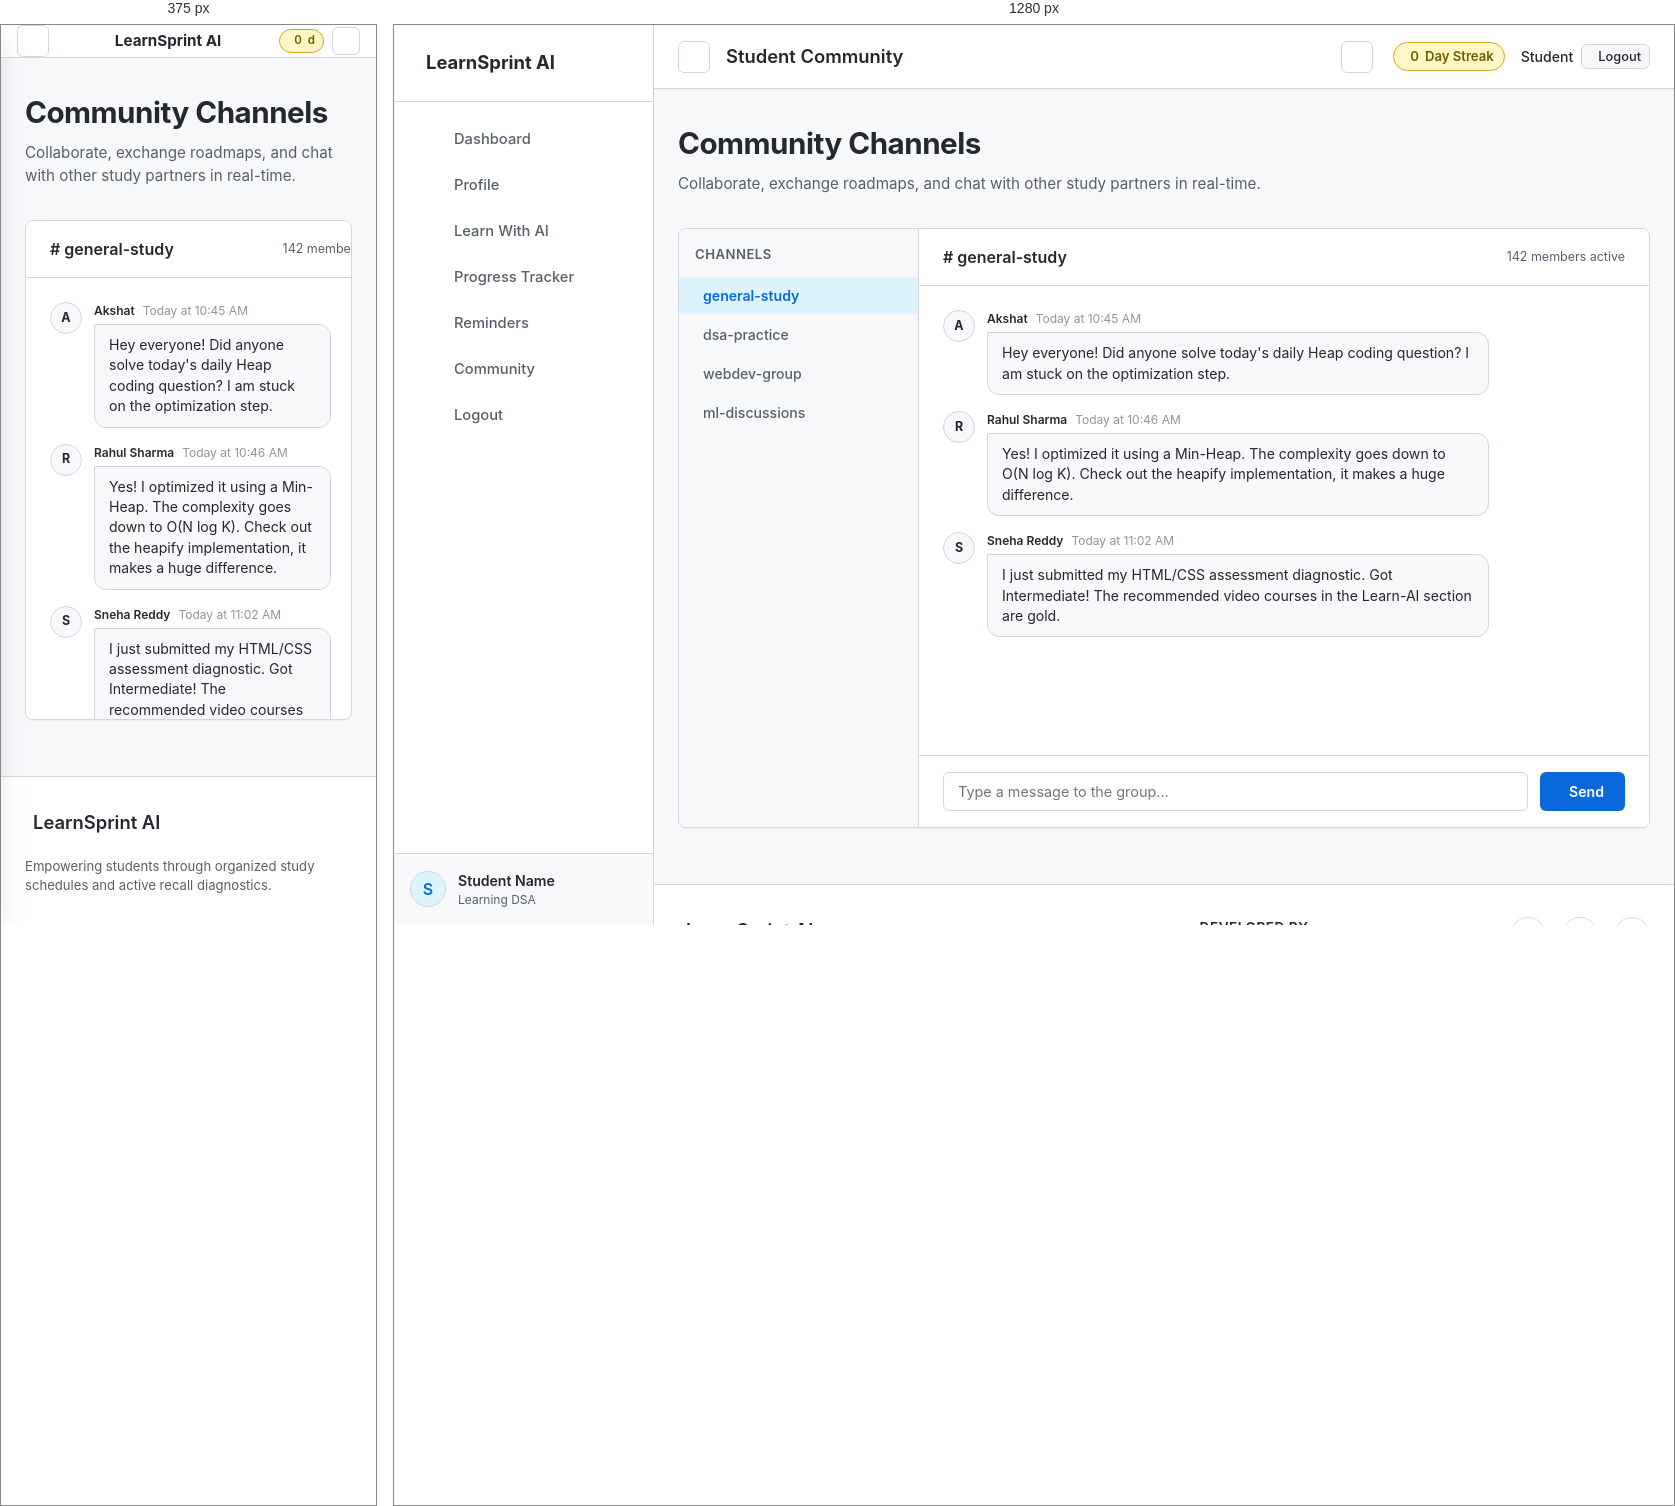
Rendered at 375 px and 1280 px, left to right.

<!-- file: community.html -->
<!DOCTYPE html>
<html lang="en">
<head>
  <meta charset="UTF-8">
  <meta name="viewport" content="width=device-width, initial-scale=1.0">
  <title>LearnSprint AI - Student Community</title>
  <!-- FontAwesome Icons -->
  <link rel="stylesheet" href="https://cdnjs.cloudflare.com/ajax/libs/font-awesome/6.5.1/css/all.min.css">
  <!-- Stylesheets -->
  <link rel="stylesheet" href="../css/style.css">
  <style>
    /* Chat Layout */
    .community-layout {
      display: grid;
      grid-template-columns: 240px 1fr;
      height: 600px;
      background-color: var(--bg-primary);
      border: 1px solid var(--border-color);
      border-radius: var(--border-radius-md);
      box-shadow: var(--shadow-sm);
      overflow: hidden;
      margin-bottom: 24px;
    }
    
    /* Left Channels Column */
    .chat-channels-col {
      background-color: var(--bg-secondary);
      border-right: 1px solid var(--border-color);
      display: flex;
      flex-direction: column;
      padding: 16px 0;
    }
    
    .chat-channels-title {
      font-size: 0.82rem;
      font-weight: 600;
      color: var(--text-secondary);
      text-transform: uppercase;
      padding: 0 16px;
      margin-bottom: 12px;
      letter-spacing: 0.5px;
    }
    
    .channel-list {
      list-style: none;
      display: flex;
      flex-direction: column;
      gap: 2px;
    }
    
    .channel-item {
      padding: 8px 16px;
      font-size: 0.88rem;
      font-weight: 500;
      color: var(--text-secondary);
      cursor: pointer;
      display: flex;
      align-items: center;
      gap: 8px;
      transition: all 0.15s ease;
    }
    
    .channel-item:hover {
      background-color: #eaeef2;
      color: var(--text-primary);
    }
    
    .channel-item.active {
      background-color: var(--accent-blue-light);
      color: var(--accent-blue);
      font-weight: 600;
    }
    
    /* Right Chat Messages Column */
    .chat-messages-col {
      display: flex;
      flex-direction: column;
      height: 100%;
      background-color: var(--bg-primary);
    }
    
    .chat-header {
      padding: 16px 24px;
      border-bottom: 1px solid var(--border-color);
      display: flex;
      align-items: center;
      justify-content: space-between;
    }
    
    .chat-header-title {
      font-weight: 600;
      color: var(--text-primary);
      font-size: 1rem;
    }
    
    .chat-header-meta {
      font-size: 0.78rem;
      color: var(--text-secondary);
    }
    
    .chat-history-container {
      flex-grow: 1;
      padding: 24px;
      overflow-y: auto;
      display: flex;
      flex-direction: column;
      gap: 16px;
    }
    
    /* Individual Chat Bubble */
    .message-bubble {
      display: flex;
      gap: 12px;
      align-items: flex-start;
      max-width: 80%;
    }
    
    .message-bubble.self {
      align-self: flex-end;
      flex-direction: row-reverse;
    }
    
    .msg-avatar {
      width: 32px;
      height: 32px;
      border-radius: 50%;
      background-color: var(--bg-secondary);
      border: 1px solid var(--border-color);
      display: flex;
      align-items: center;
      justify-content: center;
      font-size: 0.78rem;
      font-weight: 700;
      flex-shrink: 0;
    }
    
    .message-bubble.self .msg-avatar {
      background-color: var(--accent-blue-light);
      color: var(--accent-blue);
    }
    
    .msg-details {
      display: flex;
      flex-direction: column;
      gap: 4px;
    }
    
    .msg-author-row {
      display: flex;
      align-items: baseline;
      gap: 8px;
      font-size: 0.75rem;
    }
    
    .msg-author {
      font-weight: 600;
      color: var(--text-primary);
    }
    
    .msg-time {
      color: var(--text-muted);
    }
    
    .msg-text-box {
      background-color: var(--bg-secondary);
      border: 1px solid var(--border-color);
      padding: 10px 14px;
      border-radius: 0 12px 12px 12px;
      font-size: 0.88rem;
      color: var(--text-primary);
      line-height: 1.45;
    }
    
    .message-bubble.self .msg-text-box {
      background-color: var(--accent-blue-light);
      border-color: rgba(9, 105, 218, 0.15);
      color: var(--text-primary);
      border-radius: 12px 0 12px 12px;
    }
    
    /* Bottom Input Area */
    .chat-input-bar {
      padding: 16px 24px;
      border-top: 1px solid var(--border-color);
      display: flex;
      gap: 12px;
      background-color: var(--bg-primary);
    }
    
    .chat-input-field {
      flex-grow: 1;
      padding: 10px 14px;
      border: 1px solid var(--border-color);
      border-radius: var(--border-radius-sm);
      font-size: 0.9rem;
      font-family: var(--font-sans);
    }
    
    .chat-input-field:focus {
      outline: none;
      border-color: var(--accent-blue);
    }
    
    .chat-send-btn {
      padding: 10px 20px;
      font-weight: 600;
      font-size: 0.88rem;
    }
    
    @media (max-width: 768px) {
      .community-layout {
        grid-template-columns: 1fr;
        height: 500px;
      }
      .chat-channels-col {
        display: none; /* Hide channels sidebar on small mobile displays */
      }
    }
  </style>
</head>
<body>
  <script>
    (function() {
      const theme = localStorage.getItem('LearnSprint_theme') || 'light';
      if (theme === 'dark') {
        document.body.classList.add('dark-theme');
      }
    })();
  </script>

  <!-- Menu Overlay -->
  <div class="menu-overlay" id="menu-overlay"></div>

  <!-- App Wrapper -->
  <div id="app-container">

    <!-- COLLAPSIBLE SIDEBAR -->
    <aside id="sidebar">
      <div class="sidebar-header">
        <div class="sidebar-logo">
          <i class="fas fa-brain"></i>
          <span class="logo-text">LearnSprint AI</span>
        </div>
      </div>
      
      <nav class="sidebar-nav">
        <ul>
          <li class="nav-item" id="nav-dashboard">
            <a href="dashboard.html">
              <i class="fas fa-th-large"></i>
              <span>Dashboard</span>
            </a>
          </li>
          <li class="nav-item" id="nav-profile">
            <a href="profile.html">
              <i class="fas fa-user"></i>
              <span>Profile</span>
            </a>
          </li>
          <li class="nav-item" id="nav-learn">
            <a href="learn-ai.html">
              <i class="fas fa-robot"></i>
              <span>Learn With AI</span>
            </a>
          </li>
          <li class="nav-item" id="nav-progress">
            <a href="progress.html">
              <i class="fas fa-chart-line"></i>
              <span>Progress Tracker</span>
            </a>
          </li>
          <li class="nav-item" id="nav-reminders">
            <a href="reminders.html">
              <i class="fas fa-bell"></i>
              <span>Reminders</span>
            </a>
          </li>
          <li class="nav-item" id="nav-community">
            <a href="community.html">
              <i class="fas fa-users"></i>
              <span>Community</span>
            </a>
          </li>
          <li class="nav-item">
            <a href="#" class="logout-btn-trigger">
              <i class="fas fa-sign-out-alt"></i>
              <span>Logout</span>
            </a>
          </li>
        </ul>
      </nav>

      <div class="sidebar-profile">
        <div class="profile-avatar" id="sidebar-avatar-letter">S</div>
        <div class="profile-info">
          <span class="profile-name" id="sidebar-username">Student Name</span>
          <span class="profile-role" id="sidebar-userskill">Learning DSA</span>
        </div>
      </div>
    </aside>

    <!-- RIGHT MAIN PANEL -->
    <main id="main-content">
      
      <!-- Mobile Header -->
      <div class="mobile-header">
        <button class="toggle-sidebar-btn" id="mobile-menu-toggle"><i class="fas fa-bars"></i></button>
        <span style="font-weight: 700; font-size: 0.95rem; display: flex; align-items: center; gap: 8px;">
          <i class="fas fa-brain" style="color: var(--accent-blue);"></i> LearnSprint AI
        </span>
        <div style="display: flex; align-items: center; gap: 8px;">
          <div class="topbar-streak" style="padding: 2px 8px; font-size: 0.72rem; margin: 0;">
            <i class="fas fa-fire"></i> <span id="mobile-streak-val">0</span>d
          </div>
          <button class="toggle-sidebar-btn mobile-logout-btn" title="Logout" style="width: 28px; height: 28px; font-size: 0.75rem; display: flex; align-items: center; justify-content: center; background: none; border: 1px solid var(--border-color); border-radius: var(--border-radius-sm); color: var(--text-secondary); cursor: pointer;">
            <i class="fas fa-sign-out-alt"></i>
          </button>
        </div>
      </div>

      <!-- Desktop Header -->
      <div class="topbar">
        <div class="topbar-left">
          <button class="toggle-sidebar-btn" id="sidebar-toggle"><i class="fas fa-bars"></i></button>
          <div class="topbar-title">Student Community</div>
        </div>
        <div class="topbar-right">
          <!-- Theme Toggle Button -->
          <button id="theme-toggle" class="toggle-sidebar-btn" title="Toggle Theme" style="margin-right: 4px;">
            <i class="fas fa-moon"></i>
          </button>
          <div class="topbar-streak" id="header-streak-badge">
            <i class="fas fa-fire"></i> <span id="header-streak-val">0</span> Day Streak
          </div>
          <div class="topbar-user">
            <span id="header-username">Student</span>
            <button class="btn btn-secondary" id="logout-btn" style="padding: 4px 8px; font-size: 0.8rem;"><i class="fas fa-sign-out-alt"></i> Logout</button>
          </div>
        </div>
      </div>

      <!-- Content Page -->
      <div class="page-container fade-in">
        <h1 style="margin-bottom: 8px;">Community Channels</h1>
        <p class="page-subtitle">Collaborate, exchange roadmaps, and chat with other study partners in real-time.</p>

        <!-- CHAT CONSOLE LAYOUT -->
        <div class="community-layout">
          
          <!-- Channels list (left) -->
          <div class="chat-channels-col">
            <span class="chat-channels-title">Channels</span>
            <ul class="channel-list">
              <li class="channel-item active" data-channel="general-study"><i class="fas fa-hashtag"></i> general-study</li>
              <li class="channel-item" data-channel="dsa-practice"><i class="fas fa-hashtag"></i> dsa-practice</li>
              <li class="channel-item" data-channel="webdev-group"><i class="fas fa-hashtag"></i> webdev-group</li>
              <li class="channel-item" data-channel="ml-discussions"><i class="fas fa-hashtag"></i> ml-discussions</li>
            </ul>
          </div>

          <!-- Chat messages area (right) -->
          <div class="chat-messages-col">
            
            <div class="chat-header">
              <span class="chat-header-title" id="active-channel-name"># general-study</span>
              <span class="chat-header-meta"><i class="fas fa-users"></i> 142 members active</span>
            </div>

            <!-- Messages Stream -->
            <div class="chat-history-container" id="chat-history">
              
              <!-- Msg 1 -->
              <div class="message-bubble">
                <div class="msg-avatar">A</div>
                <div class="msg-details">
                  <div class="msg-author-row">
                    <span class="msg-author">Akshat</span>
                    <span class="msg-time">Today at 10:45 AM</span>
                  </div>
                  <div class="msg-text-box">
                    Hey everyone! Did anyone solve today's daily Heap coding question? I am stuck on the optimization step.
                  </div>
                </div>
              </div>

              <!-- Msg 2 -->
              <div class="message-bubble">
                <div class="msg-avatar">R</div>
                <div class="msg-details">
                  <div class="msg-author-row">
                    <span class="msg-author">Rahul Sharma</span>
                    <span class="msg-time">Today at 10:46 AM</span>
                  </div>
                  <div class="msg-text-box">
                    Yes! I optimized it using a Min-Heap. The complexity goes down to O(N log K). Check out the heapify implementation, it makes a huge difference.
                  </div>
                </div>
              </div>

              <!-- Msg 3 -->
              <div class="message-bubble">
                <div class="msg-avatar">S</div>
                <div class="msg-details">
                  <div class="msg-author-row">
                    <span class="msg-author">Sneha Reddy</span>
                    <span class="msg-time">Today at 11:02 AM</span>
                  </div>
                  <div class="msg-text-box">
                    I just submitted my HTML/CSS assessment diagnostic. Got Intermediate! The recommended video courses in the Learn-AI section are gold.
                  </div>
                </div>
              </div>

              <!-- Dynamic messages go here -->

            </div>

            <!-- Chat Bottom Input Bar -->
            <div class="chat-input-bar">
              <input type="text" id="chat-message-input" class="chat-input-field" placeholder="Type a message to the group...">
              <button class="btn btn-primary chat-send-btn" id="chat-send-btn">
                <i class="fas fa-paper-plane"></i> Send
              </button>
            </div>

          </div>

        </div>
      </div>

      <!-- FOOTER WITH REAL LINKS -->
      <footer>
        <div class="footer-container">
          <div class="footer-top">
            <div class="footer-brand">
              <div class="footer-logo">
                <i class="fas fa-brain"></i>
                <h3>LearnSprint AI</h3>
              </div>
              <p class="footer-desc">Empowering students through organized study schedules and active recall diagnostics.</p>
            </div>
            <div class="footer-dev">
              <h4>Developed By</h4>
              <p>Aditya & Akshat</p>
            </div>
            <div class="footer-links">
              <a href="https://github.com/Aditya-23scse1420179" target="_blank" class="social-icon"><i class="fab fa-github"></i></a>
              <a href="https://www.linkedin.com/in/aditya-pratap-singh-9b310327a/" target="_blank" class="social-icon"><i class="fab fa-linkedin"></i></a>
              <a href="mailto:adityapratapsingh412261@gmail.com" class="social-icon"><i class="fas fa-envelope"></i></a>
            </div>
          </div>
          <div class="footer-bottom">
            <p>© 2026 LearnSprint AI. All rights reserved.</p>
            <p>Student Community Hub</p>
          </div>
        </div>
      </footer>

    </main>

  </div>

  <!-- Scripts -->
  <script src="https://cdnjs.cloudflare.com/ajax/libs/dompurify/3.0.9/purify.min.js"></script>
  <script src="../js/auth.js"></script>
  <script src="../js/main.js"></script>
  <script>
    document.addEventListener('DOMContentLoaded', () => {
      const user = AuthService.getCurrentUser();
      if (user) {
        // Sync mobile streak
        const mobStreak = document.getElementById('mobile-streak-val');
        if (mobStreak) mobStreak.textContent = user.streak || 0;
      }

      // Handle message submission locally
      const sendBtn = document.getElementById('chat-send-btn');
      const msgInput = document.getElementById('chat-message-input');
      const chatHistory = document.getElementById('chat-history');

      function sendMessage() {
        if (!msgInput || !chatHistory) return;
        const text = msgInput.value.trim();
        if (!text) return;

        const userName = user ? user.name : "Student";
        const initial = userName.charAt(0).toUpperCase();

        const bubble = document.createElement('div');
        bubble.className = 'message-bubble self';
        bubble.innerHTML = `
          <div class="msg-avatar">${initial}</div>
          <div class="msg-details">
            <div class="msg-author-row">
              <span class="msg-author">${userName} (You)</span>
              <span class="msg-time">Just now</span>
            </div>
            <div class="msg-text-box">
              ${escapeHTML(text)}
            </div>
          </div>
        `;

        chatHistory.appendChild(bubble);
        msgInput.value = '';

        // Auto scroll to bottom
        chatHistory.scrollTop = chatHistory.scrollHeight;

        // Auto reply simulation helper
        setTimeout(() => {
          simulateReply();
        }, 1500);
      }

      function simulateReply() {
        const replies = [
          "Awesome! I totally agree.",
          "Good luck on your study goal! Keep going.",
          "Let's practice some more questions tonight.",
          "Have you guys checked the Reminders page? It's really helpful."
        ];
        const randomReply = replies[Math.floor(Math.random() * replies.length)];
        const names = ["Akshat", "Rahul Sharma", "Sneha Reddy"];
        const randomName = names[Math.floor(Math.random() * names.length)];
        const initial = randomName.charAt(0).toUpperCase();

        const bubble = document.createElement('div');
        bubble.className = 'message-bubble';
        bubble.innerHTML = `
          <div class="msg-avatar">${initial}</div>
          <div class="msg-details">
            <div class="msg-author-row">
              <span class="msg-author">${randomName}</span>
              <span class="msg-time">Just now</span>
            </div>
            <div class="msg-text-box">
              ${randomReply}
            </div>
          </div>
        `;
        chatHistory.appendChild(bubble);
        chatHistory.scrollTop = chatHistory.scrollHeight;
      }

      if (sendBtn && msgInput) {
        sendBtn.addEventListener('click', sendMessage);
        msgInput.addEventListener('keypress', (e) => {
          if (e.key === 'Enter') {
            sendMessage();
          }
        });
      }

      // Handle channel switching mocks
      const channels = document.querySelectorAll('.channel-item');
      const activeNameLabel = document.getElementById('active-channel-name');

      channels.forEach(item => {
        item.addEventListener('click', () => {
          channels.forEach(ch => ch.classList.remove('active'));
          item.classList.add('active');
          const channelName = item.textContent.trim();
          if (activeNameLabel) activeNameLabel.textContent = `# ${channelName}`;

          // Clear history and add initial hello
          if (chatHistory) {
            chatHistory.innerHTML = `
              <div class="message-bubble">
                <div class="msg-avatar">C</div>
                <div class="msg-details">
                  <div class="msg-author-row">
                    <span class="msg-author">LearnSprint Bot</span>
                    <span class="msg-time">Just now</span>
                  </div>
                  <div class="msg-text-box">
                    Welcome to the <strong># ${channelName}</strong> room! Feel free to ask questions and coordinate study groups.
                  </div>
                </div>
              </div>
            `;
          }
        });
      });

      function escapeHTML(str) {
        return typeof SecurityService !== 'undefined' ? SecurityService.escapeText(str) : str.replace(/[&<>'"]/g, tag => ({
          '&': '&amp;', '<': '&lt;', '>': '&gt;', "'": '&#39;', '"': '&quot;'
        }[tag] || tag));
      }
    });
  </script>
</body>
</html>


/* @media block from style.css */
@media (max-width: 768px) {
  #app-container {
    flex-direction: column;
  }
  
  #sidebar {
    position: fixed;
    top: 0;
    left: -260px;
    bottom: 0;
    width: 260px;
    height: 100vh;
    box-shadow: var(--shadow-lg);
    transition: left 0.25s ease;
  }
  
  #sidebar.open {
    left: 0;
  }
  
  #sidebar.collapsed {
    width: 260px; /* Keep full width on mobile slide-out */
  }
  
  #sidebar.collapsed .logo-text,
  #sidebar.collapsed .sidebar-profile .profile-info,
  #sidebar.collapsed .sidebar-nav ul li a span {
    opacity: 1;
    width: auto;
    pointer-events: auto;
  }
  
  .topbar {
    display: none;
  }
  
  .mobile-header {
    display: flex;
  }
  
  .form-row {
    grid-template-columns: 1fr;
  }
  
  .footer-top {
    flex-direction: column;
    align-items: flex-start;
  }
  
  .footer-bottom {
    flex-direction: column;
    align-items: flex-start;
  }
}